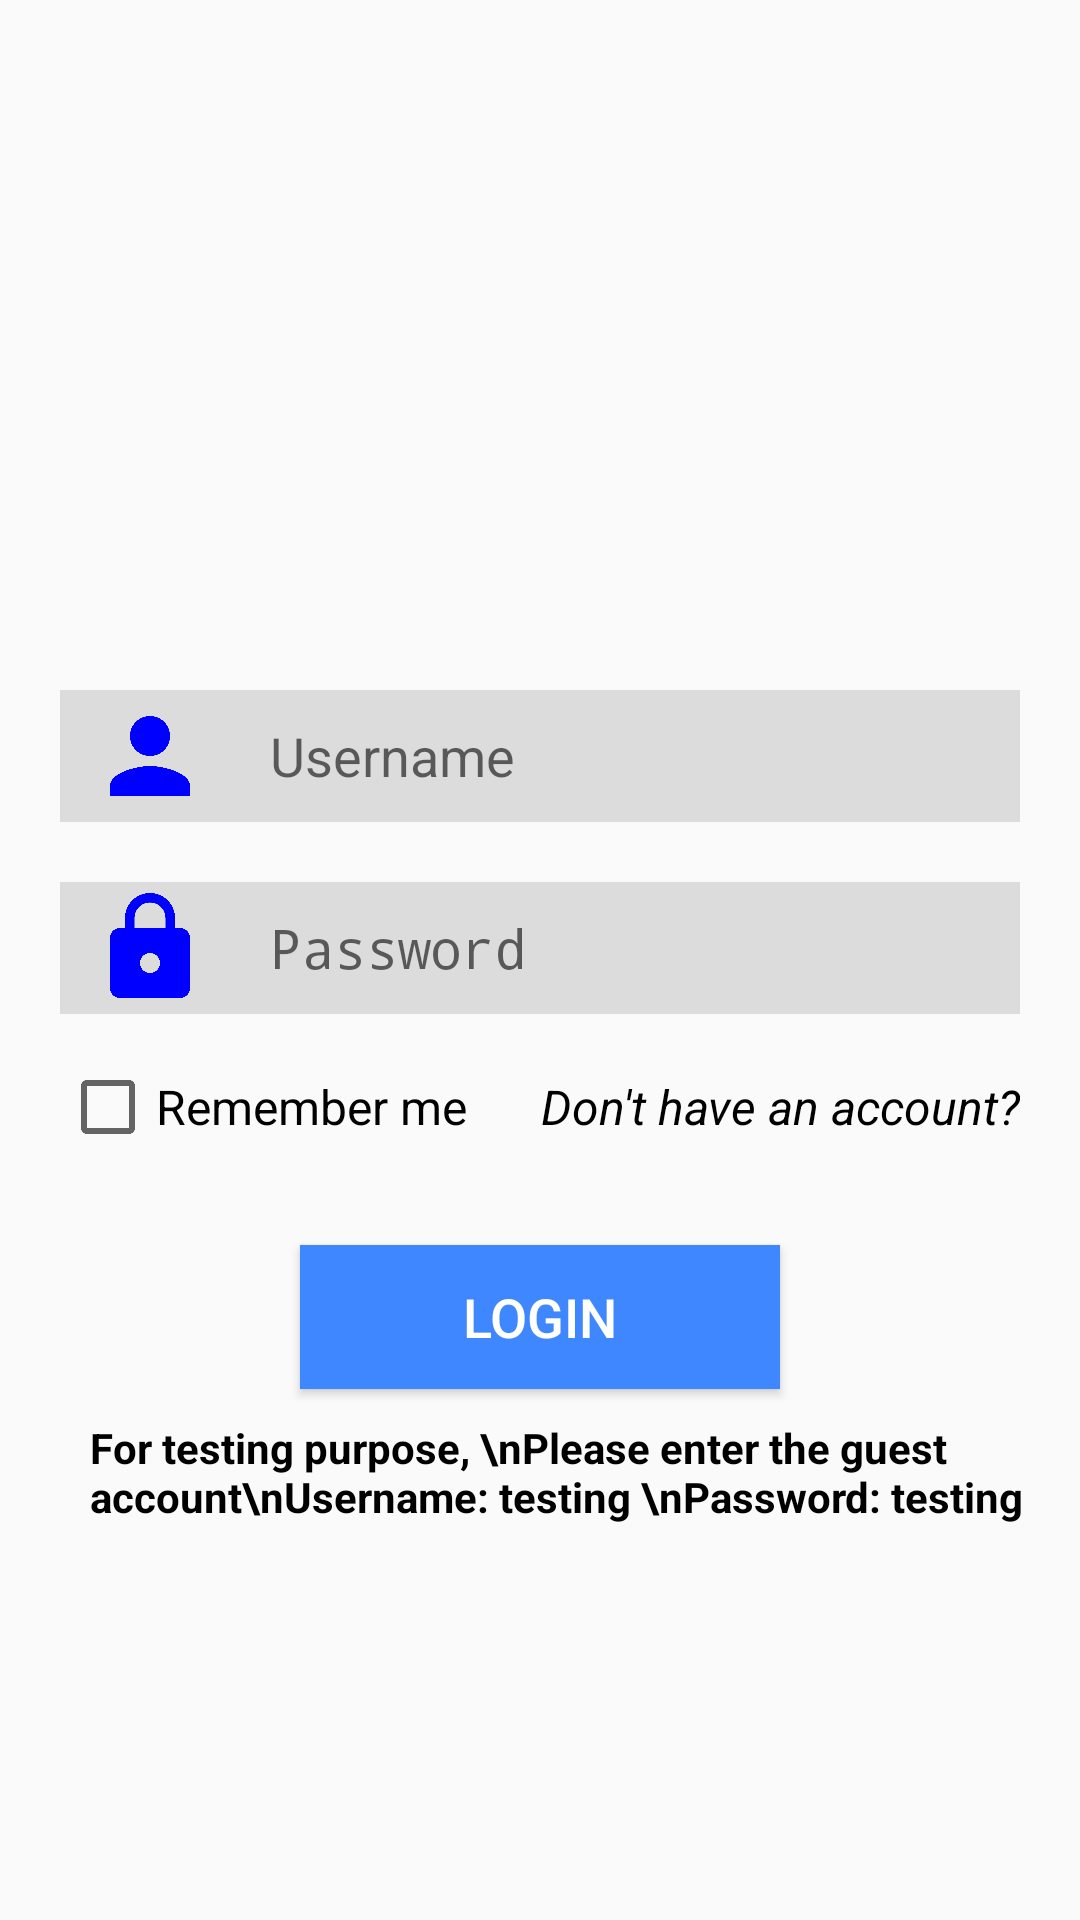

Android layout source for this screen:
<!-- AndroidManifest.xml: activity theme AppTheme.NoActionBar -->
<!-- res/layout/activity_login.xml -->
<?xml version="1.0" encoding="utf-8"?>
<RelativeLayout xmlns:android="http://schemas.android.com/apk/res/android"
    xmlns:app="http://schemas.android.com/apk/res-auto"
    xmlns:tools="http://schemas.android.com/tools"
    android:id="@+id/activity_login"
    android:layout_width="match_parent"
    android:layout_height="match_parent"

    tools:context="net.example.chat1chat.LoginActivity">

    <ImageView
        android:layout_width="150dp"
        android:layout_height="150dp"
        android:layout_marginTop="50dp"
        app:srcCompat="@drawable/icon_color"
        android:id="@+id/imageView_icon"
        android:layout_alignParentRight="true"
        android:layout_alignParentEnd="true"
        android:layout_alignParentLeft="true"
        android:layout_alignParentStart="true" />


    <EditText
        android:layout_width="wrap_content"
        android:layout_height="wrap_content"
        android:layout_below="@+id/imageView_icon"
        android:layout_marginTop="30dp"
        android:id="@+id/editText_id"
        android:layout_alignParentRight="true"
        android:layout_alignParentEnd="true"
        android:layout_alignParentLeft="true"
        android:layout_alignParentStart="true"
        android:hint="Username"
        android:drawablePadding="20dp"
        android:background="@color/LightGray"
        android:inputType="text"
        android:maxLines="1"
        android:drawableLeft="@drawable/ic_person_blue_40dp"
        android:layout_marginLeft="20dp"
        android:layout_marginRight="20dp"
        android:paddingTop="2dp"
        android:paddingBottom="2dp"
        android:paddingLeft="10dp"
        android:paddingRight="10dp"
        />

    <EditText
        android:layout_width="wrap_content"
        android:layout_height="wrap_content"
        android:inputType="textPassword"
        android:maxLines="1"
        android:layout_below="@+id/editText_id"
        android:layout_marginTop="20dp"
        android:id="@+id/editText_password"
        android:layout_alignParentRight="true"
        android:layout_alignParentEnd="true"
        android:layout_alignParentLeft="true"
        android:layout_alignParentStart="true"
        android:background="@color/LightGray"
        android:hint="Password"
        android:drawablePadding="20dp"
        android:layout_marginLeft="20dp"
        android:layout_marginRight="20dp"
        android:paddingTop="2dp"
        android:paddingBottom="2dp"
        android:paddingLeft="10dp"
        android:paddingRight="10dp"
        android:drawableLeft="@drawable/ic_https_blue_40dp"/>

    <Button
        android:text="Login"
        android:layout_width="wrap_content"
        android:layout_height="wrap_content"
        android:layout_marginTop="30dp"
        android:id="@+id/button_login"
        android:layout_below="@+id/checkBox_remember"
        android:background="@color/MainColor_light"
        android:textColor="@color/White"
        android:textSize="18sp"
        android:layout_marginLeft="80dp"
        android:layout_marginRight="80dp"
        android:layout_alignLeft="@+id/checkBox_remember"
        android:layout_alignStart="@+id/checkBox_remember"
        android:layout_alignRight="@+id/editText_password"
        android:layout_alignEnd="@+id/editText_password" />

    <CheckBox
        android:text="Remember me"
        android:layout_width="wrap_content"
        android:layout_height="wrap_content"
        android:layout_marginTop="15dp"
        android:layout_below="@+id/editText_password"
        android:layout_alignLeft="@+id/editText_password"
        android:layout_alignStart="@+id/editText_password"
        android:textColor="@color/Black"
        android:id="@+id/checkBox_remember"
        android:textSize="16sp"/>

    <TextView
        android:id="@+id/textView_forget"
        android:layout_width="wrap_content"
        android:layout_height="wrap_content"
        android:layout_alignEnd="@+id/editText_password"
        android:layout_alignRight="@+id/editText_password"
        android:layout_alignTop="@+id/checkBox_remember"
        android:layout_marginTop="5dp"
        android:text="Don't have an account?"
        android:textColor="@color/Black"
        android:textSize="16sp"
        android:textStyle="normal|italic" />

    <TextView
        android:text="For testing purpose, \nPlease enter the guest account\nUsername: testing \nPassword: testing"
        android:layout_width="wrap_content"
        android:layout_height="wrap_content"
        android:layout_alignParentBottom="true"
        android:layout_alignLeft="@+id/checkBox_remember"
        android:layout_alignStart="@+id/checkBox_remember"
        android:id="@+id/textView3"
        android:visibility="visible"
        android:layout_below="@+id/button_login"
        android:layout_margin="10dp"
        android:textStyle="normal|bold"
        android:textColor="@color/Black" />

</RelativeLayout>
<!-- resources referenced by this layout -->
<resources>
  <color name="Black">#000000</color>
  <color name="LightGray">#DCDCDC</color>
  <color name="MainColor_light">#3f87ff</color>
  <color name="White">#ffffff</color>
  <!-- drawable ic_https_blue_40dp (drawable) -->
  <vector android:height="40dp" android:viewportHeight="24.0"
      android:viewportWidth="24.0" android:width="40dp" xmlns:android="http://schemas.android.com/apk/res/android">
      <path android:fillColor="@color/Blue" android:pathData="M18,8h-1L17,6c0,-2.76 -2.24,-5 -5,-5S7,3.24 7,6v2L6,8c-1.1,0 -2,0.9 -2,2v10c0,1.1 0.9,2 2,2h12c1.1,0 2,-0.9 2,-2L20,10c0,-1.1 -0.9,-2 -2,-2zM12,17c-1.1,0 -2,-0.9 -2,-2s0.9,-2 2,-2 2,0.9 2,2 -0.9,2 -2,2zM15.1,8L8.9,8L8.9,6c0,-1.71 1.39,-3.1 3.1,-3.1 1.71,0 3.1,1.39 3.1,3.1v2z"/>
  </vector>
  <!-- drawable ic_person_blue_40dp (drawable) -->
  <vector android:height="40dp" android:viewportHeight="24.0"
      android:viewportWidth="24.0" android:width="40dp" xmlns:android="http://schemas.android.com/apk/res/android">
      <path android:fillColor="@color/Blue" android:pathData="M12,12c2.21,0 4,-1.79 4,-4s-1.79,-4 -4,-4 -4,1.79 -4,4 1.79,4 4,4zM12,14c-2.67,0 -8,1.34 -8,4v2h16v-2c0,-2.66 -5.33,-4 -8,-4z"/>
  </vector>
  <!-- drawable icon_color: png bitmap (drawable, 15407 bytes) -->
  <style name="AppTheme.NoActionBar">
          <item name="windowActionBar">false</item>
          <item name="windowNoTitle">true</item>
      </style>
  <color name="Blue">#0000FF</color>
</resources>
